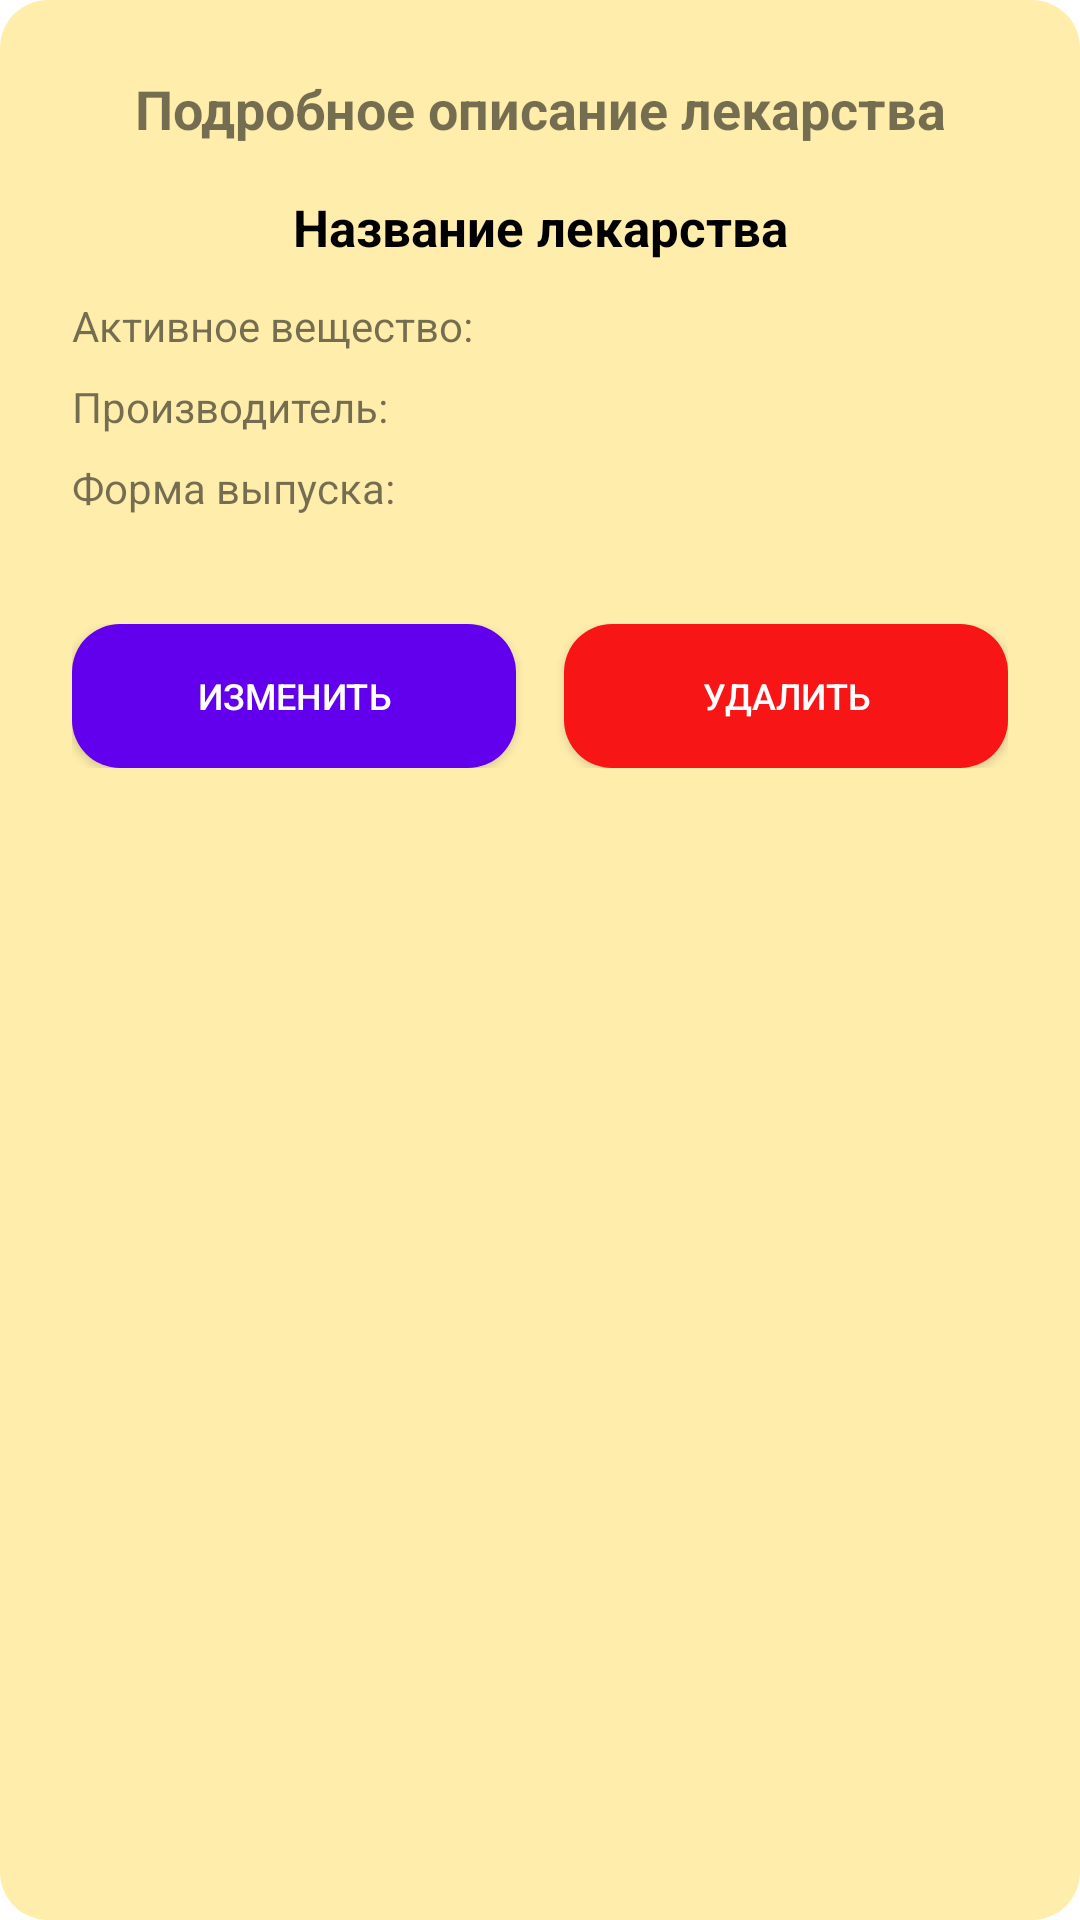

Android layout source for this screen:
<!-- AndroidManifest.xml: application theme Theme.PillReminderApp -->
<!-- res/layout/dialog_medicine_details.xml -->
<?xml version="1.0" encoding="utf-8"?>
<LinearLayout xmlns:android="http://schemas.android.com/apk/res/android"
    xmlns:app="http://schemas.android.com/apk/res-auto"
    android:orientation="vertical"
    android:padding="24dp"
    android:layout_width="match_parent"
    android:layout_height="wrap_content"
    android:background="@drawable/rounded_background">

    <TextView
        android:id="@+id/tv_title"
        android:layout_width="match_parent"
        android:layout_height="wrap_content"
        android:text="Подробное описание лекарства"
        android:textStyle="bold"
        android:gravity="center"
        android:textSize="18sp"
        android:layout_marginBottom="16dp" />

    <TextView
        android:id="@+id/tv_detail_name"
        android:layout_width="match_parent"
        android:layout_height="wrap_content"
        android:text="Название лекарства"
        android:textStyle="bold"
        android:textSize="17sp"
        android:textColor="@android:color/black"
        android:gravity="center"
        android:layout_marginBottom="12dp" />

    <TextView
        android:id="@+id/tv_detail_substance"
        android:layout_width="wrap_content"
        android:layout_height="wrap_content"
        android:text="Активное вещество:"
        android:textSize="14sp"
        android:layout_marginBottom="8dp" />

    <TextView
        android:id="@+id/tv_detail_manufacturer"
        android:layout_width="wrap_content"
        android:layout_height="wrap_content"
        android:text="Производитель:"
        android:textSize="14sp"
        android:layout_marginBottom="8dp" />

    <TextView
        android:id="@+id/tv_detail_form"
        android:layout_width="wrap_content"
        android:layout_height="wrap_content"
        android:text="Форма выпуска:"
        android:textSize="14sp"
        android:layout_marginBottom="12dp" />

    <LinearLayout
        android:layout_width="match_parent"
        android:layout_height="wrap_content"
        android:orientation="horizontal"
        android:layout_marginTop="24dp"
        android:gravity="center_vertical"
        android:weightSum="2">

        <androidx.appcompat.widget.AppCompatButton
            android:id="@+id/btn_edit"
            android:layout_width="0dp"
            android:layout_height="wrap_content"
            android:layout_weight="1"
            android:textSize="12sp"
            android:text="Изменить"
            android:backgroundTint="@color/design_default_color_primary"
            android:textColor="@android:color/white"
            android:layout_marginEnd="8dp"
            android:background="@drawable/rounded_button_blue" />

        <androidx.appcompat.widget.AppCompatButton
            android:id="@+id/btn_delete"
            android:layout_width="0dp"
            android:layout_height="wrap_content"
            android:layout_marginStart="8dp"
            android:layout_weight="1"
            android:textSize="12sp"
            android:background="@drawable/rounded_button_red"
            android:backgroundTint="#F81515"
            android:text="Удалить"
            android:textColor="@android:color/white" />
    </LinearLayout>
</LinearLayout>
<!-- resources referenced by this layout -->
<resources>
  <!-- drawable rounded_background (drawable) -->
  <shape xmlns:android="http://schemas.android.com/apk/res/android"
      android:shape="rectangle">
      <solid android:color="@color/light_orange"/>
      <corners android:radius="16dp" />
  </shape>
  <!-- drawable rounded_button_blue (drawable) -->
  <shape xmlns:android="http://schemas.android.com/apk/res/android" android:shape="rectangle">
      <solid android:color="?attr/colorPrimary"/>
      <corners android:radius="16dp"/>
  </shape>
  <!-- drawable rounded_button_red (drawable) -->
  <shape xmlns:android="http://schemas.android.com/apk/res/android" android:shape="rectangle">
      <solid android:color="#FF6666"/>
      <corners android:radius="16dp"/>
  </shape>
  <style name="Theme.PillReminderApp" parent="Theme.MaterialComponents.DayNight.NoActionBar">
          
          <item name="colorPrimary">@color/purple_500</item>
          <item name="colorPrimaryVariant">@color/purple_700</item>
          <item name="colorOnPrimary">@color/white</item>
          
          <item name="colorSecondary">@color/teal_200</item>
          <item name="colorSecondaryVariant">@color/teal_700</item>
          <item name="colorOnSecondary">@color/black</item>
          
          <item name="android:statusBarColor">?attr/colorPrimaryVariant</item>
          
      </style>
  <color name="light_orange">#FFEDAC</color>
  <color name="purple_500">#FF6200EE</color>
  <color name="purple_700">#FF3700B3</color>
  <color name="white">#FFFFFFFF</color>
  <color name="teal_200">#FF03DAC5</color>
  <color name="teal_700">#FF018786</color>
  <color name="black">#FF000000</color>
</resources>
